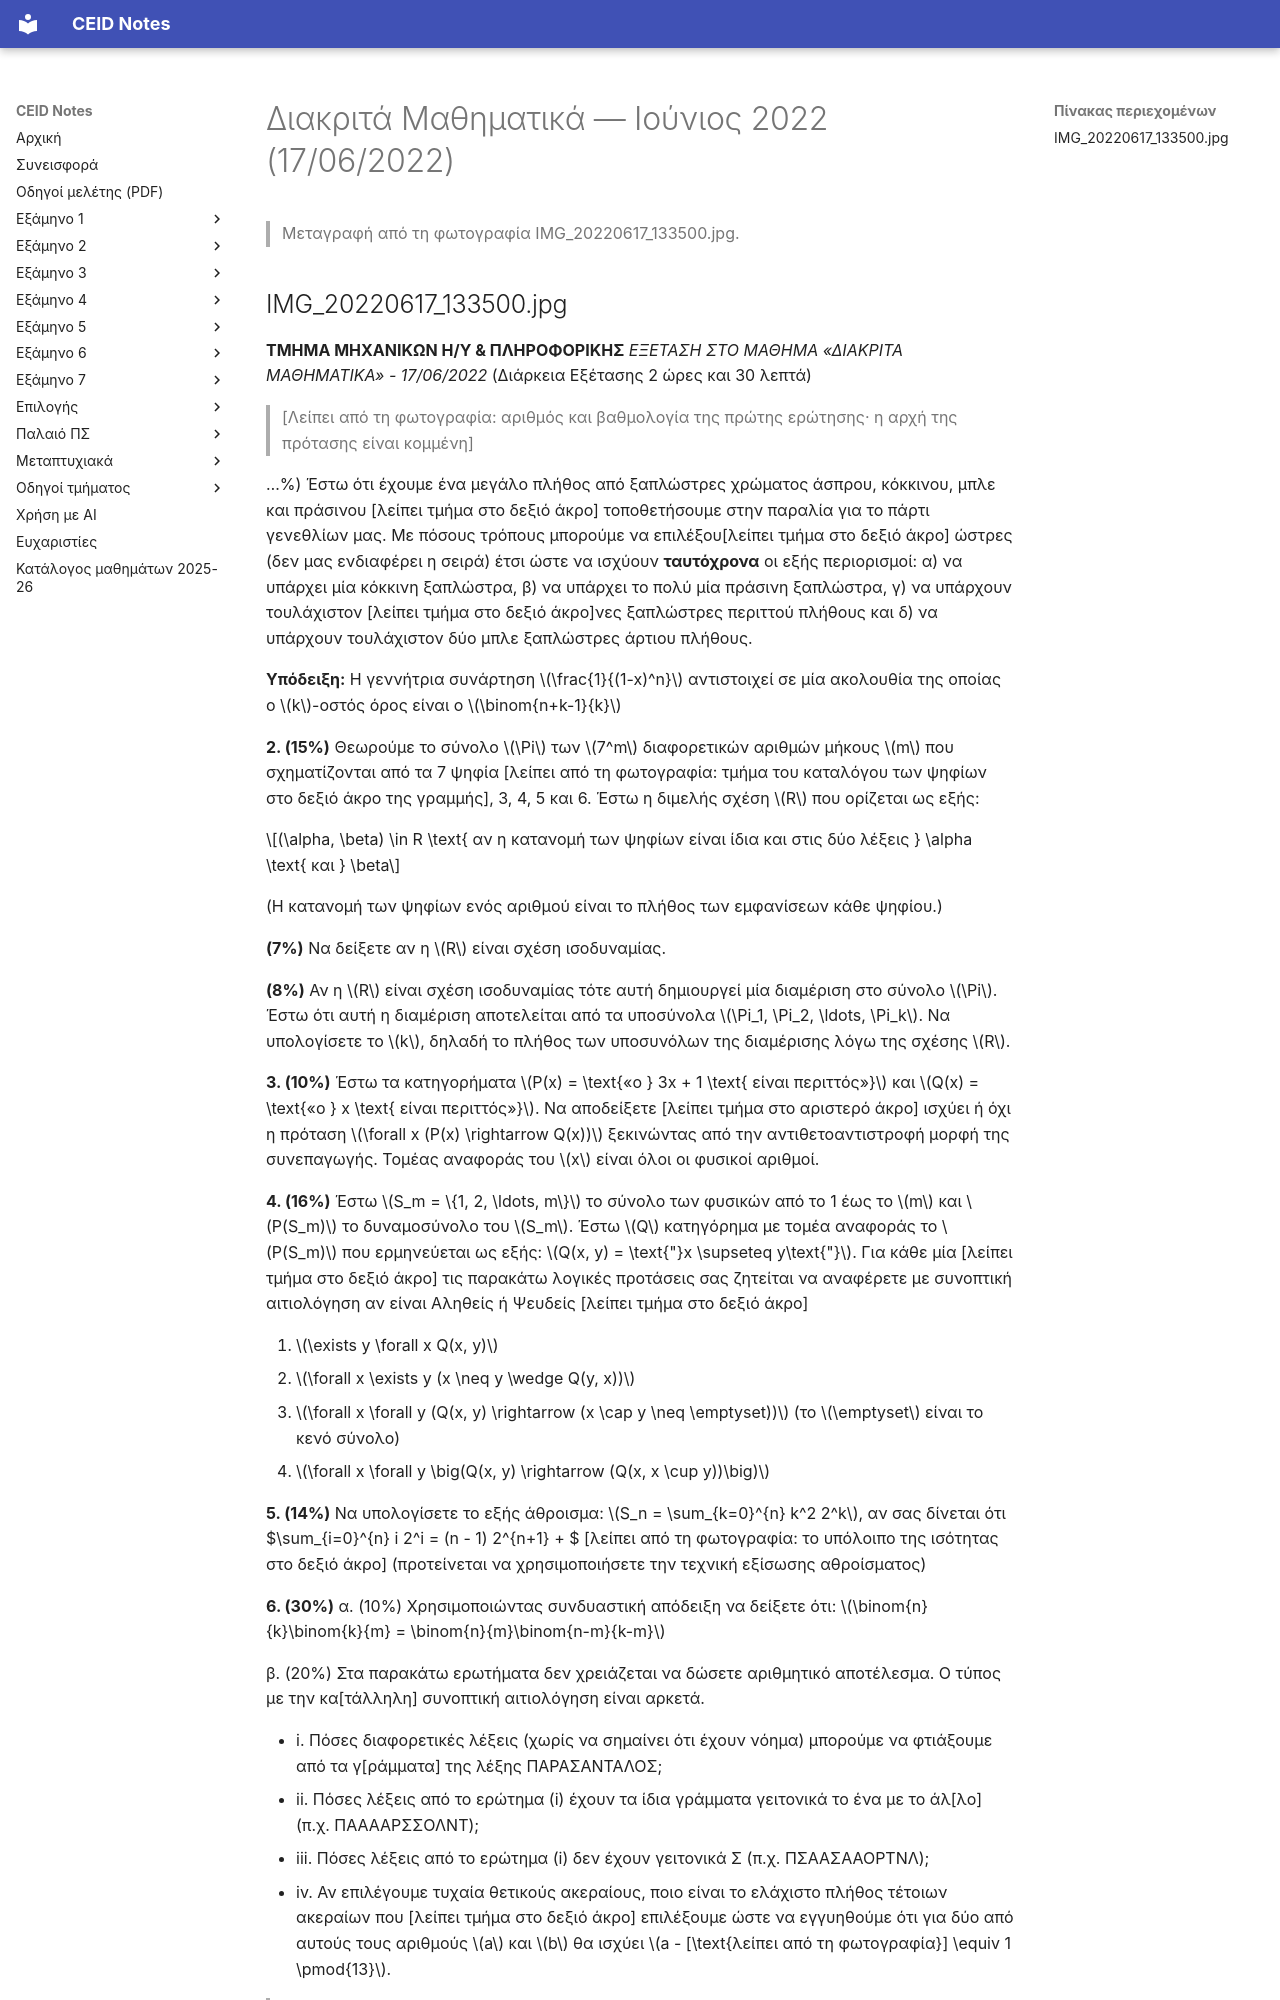

repository: kdngiorgos/ceid-notes · page: Semesters/Semester 1 (1ο Εξάμηνο)/Διακριτά Μαθηματικά - CEID_22Y101/Previous Exams/2022-06.html · generator: mkdocs

---
course: CEID_22Y101
session: 2022-06
label: Ιούνιος 2022 (17/06/2022)
sources:
- IMG_20220617_133500.jpg
format: open
duration_min: 150
notes: Μία φωτογραφία με κομμένα άκρα· λείπει η αρχή της πρώτης ερώτησης (αριθμός και βαθμολογία) και τμήματα στα δεξιά/αριστερά άκρα κάποιων γραμμών. Ο αριθμός της ερώτησης του τελευταίου ερωτήματος (ταυτολογία χωρίς πίνακα αληθείας) δεν φαίνεται. Δεν φαίνονται όλες οι ομάδες ή σελίδες της εξέτασης. Η σχέση R της ερώτησης 2 αναφέρεται με τον κατάλογο των ψηφίων κομμένο στο αριστερό άκρο.
transcription: partial
solutions: ai-unverified
---
# Διακριτά Μαθηματικά — Ιούνιος 2022 (17/06/2022)

> Μεταγραφή από τη φωτογραφία IMG_20220617_133500.jpg.
